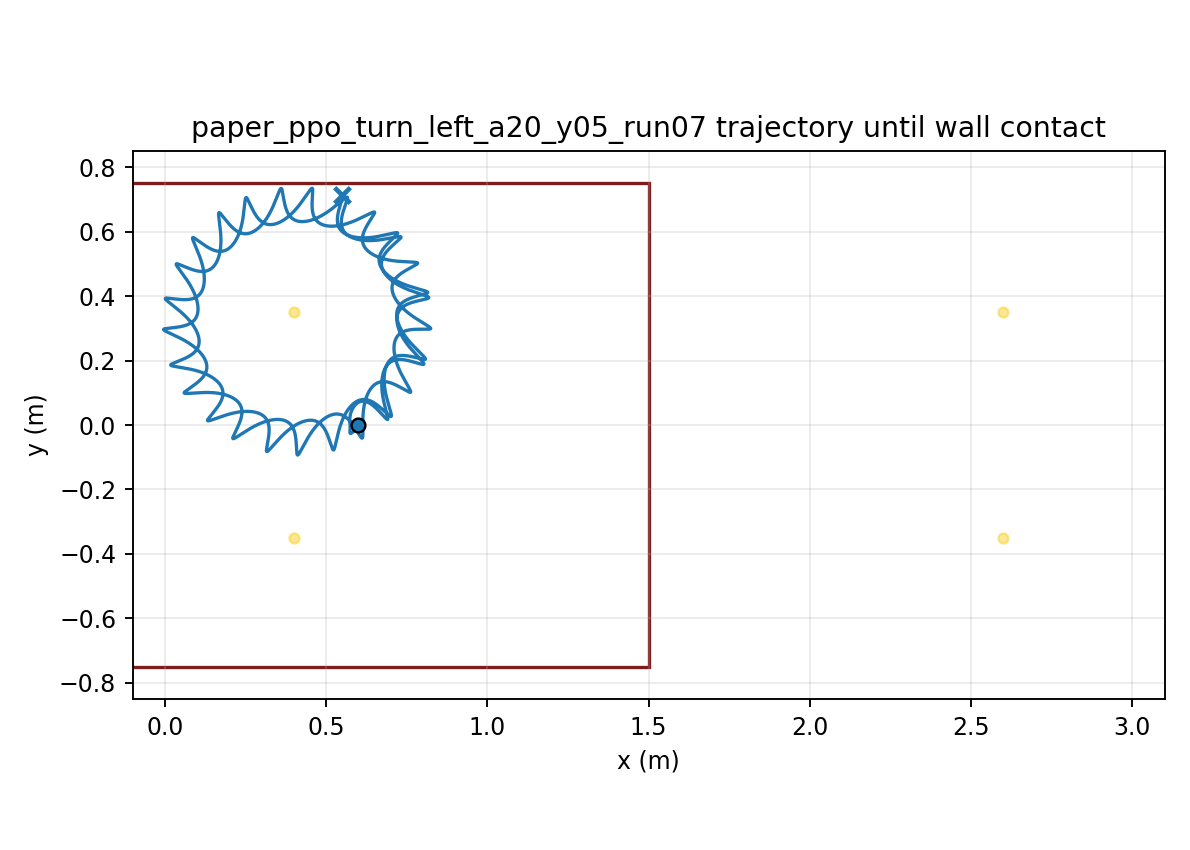

The data file committed next to this chart (first rows):
time, x, y, yaw
1.000000000000000021e-03, 5.999999982277669508e-01, -7.261085409271395008e-06, 1.215641099870634872e-04
2.000000000000000042e-03, 5.999999735258320088e-01, -2.889812609602193660e-05, 4.825899620646039367e-04
3.000000000000000062e-03, 5.999998781517645874e-01, -6.452605047929660387e-05, 1.077788237715439443e-03
4.000000000000000083e-03, 5.999996310754205364e-01, -1.137734537280943314e-04, 1.902140351658181388e-03
5.000000000000000104e-03, 5.999991235892481178e-01, -1.762570516847805635e-04, 2.950882531794580751e-03
6.000000000000000125e-03, 5.999982220269697297e-01, -2.515833267971445686e-04, 4.219489100286165535e-03
7.000000000000000146e-03, 5.999967704167620264e-01, -3.393501105833918174e-04, 5.703655266663880397e-03
8.000000000000000167e-03, 5.999945930518992832e-01, -4.391481004646924369e-04, 7.399279722465549984e-03
9.000000000000001055e-03, 5.999914969636809259e-01, -5.505623113755686582e-04, 9.302447297274115193e-03
1.000000000000000194e-02, 5.999872742800258507e-01, -6.731734670180067326e-04, 1.140941189667962416e-02
1.100000000000000283e-02, 5.999817044495107110e-01, -8.065593436049067755e-04, 1.371657989015076691e-02
1.200000000000000372e-02, 5.999745563099493362e-01, -9.502960931579984560e-04, 1.622049404539150502e-02
1.300000000000000461e-02, 5.999655902203190339e-01, -1.103959345219285293e-03, 1.891781859668190124e-02
1.400000000000000550e-02, 5.999545599798637996e-01, -1.267125294559690030e-03, 2.180532560241537493e-02
1.500000000000000638e-02, 5.999412146472488105e-01, -1.439371680487466776e-03, 2.487988167050367641e-02
1.600000000000000727e-02, 5.999253000737042596e-01, -1.620278851314105317e-03, 2.813843592728500903e-02
1.700000000000000816e-02, 5.999065604258838613e-01, -1.809430661546707064e-03, 3.157800913558828082e-02
1.800000000000000905e-02, 5.998847395651568659e-01, -2.006415319947607578e-03, 3.519568391768134602e-02
1.900000000000000994e-02, 5.998595823035434149e-01, -2.210826175843727537e-03, 3.898859606811627687e-02
2.000000000000001082e-02, 5.998308355401529290e-01, -2.422262445454237412e-03, 4.295392692537439161e-02
2.100000000000001171e-02, 5.997982492826899881e-01, -2.640329880050307221e-03, 4.708889675817432008e-02
2.200000000000001260e-02, 5.997615775591526033e-01, -2.864641377787024989e-03, 5.139075911216548637e-02
2.300000000000001349e-02, 5.997205792252791046e-01, -3.094817541056393839e-03, 5.585679605525553648e-02
2.400000000000001438e-02, 5.996750186736019561e-01, -3.330487181212815617e-03, 6.048431425474440348e-02
2.500000000000001527e-02, 5.996246664501614365e-01, -3.571287772512199421e-03, 6.527064181646893837e-02
2.600000000000001615e-02, 5.995692997850268213e-01, -3.816865857096785053e-03, 7.021312581500278871e-02
2.700000000000001704e-02, 5.995087030427779240e-01, -4.066877402841673206e-03, 7.530913044431371273e-02
2.800000000000001793e-02, 5.994426680990304623e-01, -4.320988115864676793e-03, 8.055603571987556000e-02
2.900000000000001882e-02, 5.993709946489589324e-01, -4.578873709484621024e-03, 8.595123666580570254e-02
3.000000000000001971e-02, 5.992934904535819340e-01, -4.840220131397898751e-03, 9.149214292391627534e-02
3.100000000000002059e-02, 5.992099715293519591e-01, -5.104723750827544482e-03, 9.717617872542098911e-02
3.200000000000002148e-02, 5.991202622863308624e-01, -5.372091507384546549e-03, 1.030007831702479670e-01
3.300000000000002237e-02, 5.990241956199499063e-01, -5.642041023366684005e-03, 1.089634107633197790e-01
3.400000000000002326e-02, 5.989216129610546169e-01, -5.914300681204076593e-03, 1.150615321616461767e-01
3.500000000000002415e-02, 5.988123642886284959e-01, -6.188609667748257159e-03, 1.212926350905303985e-01
3.600000000000002504e-02, 5.986963081092746553e-01, -6.464717987082813089e-03, 1.276542250499711206e-01
3.700000000000002592e-02, 5.985733272514381920e-01, -6.742386585487980533e-03, 1.341434021908938234e-01
3.800000000000002681e-02, 5.984433231912901219e-01, -7.021390654447567936e-03, 1.407568557902878215e-01
3.900000000000002770e-02, 5.983062183882815743e-01, -7.301518887143254588e-03, 1.474912873424431836e-01
4.000000000000002859e-02, 5.981619475969589539e-01, -7.582574796438479314e-03, 1.543434155068902358e-01
4.100000000000002948e-02, 5.980104594869753987e-01, -7.864376062575784143e-03, 1.613099806870465502e-01
4.200000000000003036e-02, 5.978517162496039816e-01, -8.146754275450085458e-03, 1.683877495294086868e-01
4.300000000000003125e-02, 5.976856931554940244e-01, -8.429554628795410398e-03, 1.755735193037433473e-01
4.400000000000003214e-02, 5.975123780701490084e-01, -8.712635570924498474e-03, 1.828641221309245113e-01
4.500000000000003303e-02, 5.973317709332671699e-01, -8.995868416633412412e-03, 1.902564290307808825e-01
4.600000000000003392e-02, 5.971438832077555769e-01, -9.279136924824349375e-03, 1.977473537675502047e-01
4.700000000000003481e-02, 5.969487373038849798e-01, -9.562336846309249516e-03, 2.053338564752827389e-01
4.800000000000003569e-02, 5.967463659837197731e-01, -9.845375446141502174e-03, 2.130129470498044464e-01
4.900000000000003658e-02, 5.965368117506234524e-01, -1.012817100468199616e-02, 2.207816882976612327e-01
5.000000000000003747e-02, 5.963201262283084336e-01, -1.041065230144333498e-02, 2.286371988358377738e-01
5.100000000000003836e-02, 5.960963695335798063e-01, -1.069275808557740293e-02, 2.365766557390082125e-01
5.200000000000003925e-02, 5.958656096466059537e-01, -1.097443653667495855e-02, 2.445972969336578928e-01
5.300000000000004013e-02, 5.956279217822388894e-01, -1.125564471933993005e-02, 2.526964233406442939e-01
5.400000000000004102e-02, 5.953833877656116158e-01, -1.153634803478209570e-02, 2.608714007696738002e-01
5.500000000000004191e-02, 5.951320954149471598e-01, -1.181651967245062052e-02, 2.691196615707852624e-01
5.600000000000004280e-02, 5.948741673060760071e-01, -1.209612374837010229e-02, 2.774382483445027581e-01
5.700000000000004369e-02, 5.946097620095291969e-01, -1.237512146887720377e-02, 2.858232136030869341e-01
5.800000000000004458e-02, 5.943390816456031178e-01, -1.265346509052500679e-02, 2.942704916633787082e-01
5.900000000000004546e-02, 5.940623329499540306e-01, -1.293112323843814693e-02, 3.027761069928334714e-01
6.000000000000004635e-02, 5.937797330487548653e-01, -1.320807481780905679e-02, 3.113361791104635179e-01
... 29,940 more rows
